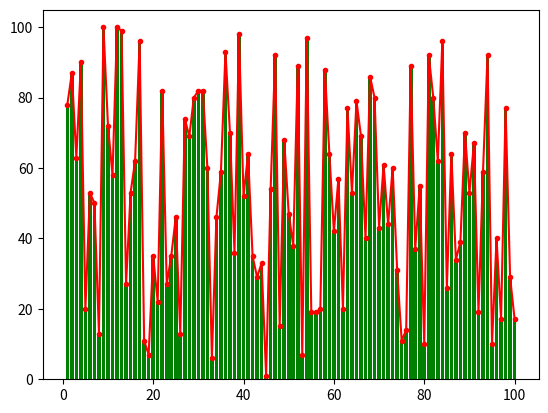

This chart was generated by the following Python code:
import matplotlib.pyplot as plt
import random

figure = plt.figure()
axes = figure.add_subplot(111)

x = list(range(1,101))
y = []
for i in range(1,101):
    y.append(random.randrange(1,101))
print(y)
axes.bar(x, y, color='g')
axes.plot(x, y, color='r', marker='.')

plt.show()
